4-way image classification set "data" from GitHub (clevecque/object_position); label vocabulary: from top, side, three quarters front left, three quarters front right.

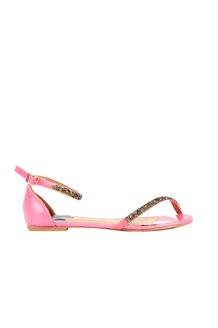
Label: side

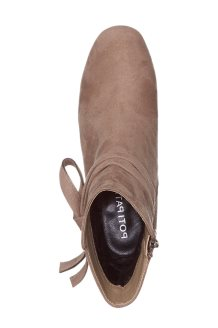
Label: from top

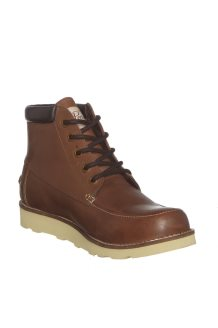
Label: three quarters front right

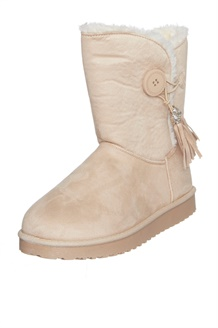
Label: three quarters front left

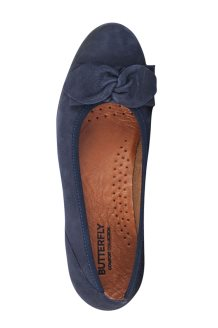
Label: from top

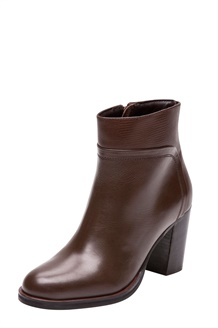
Label: three quarters front left
